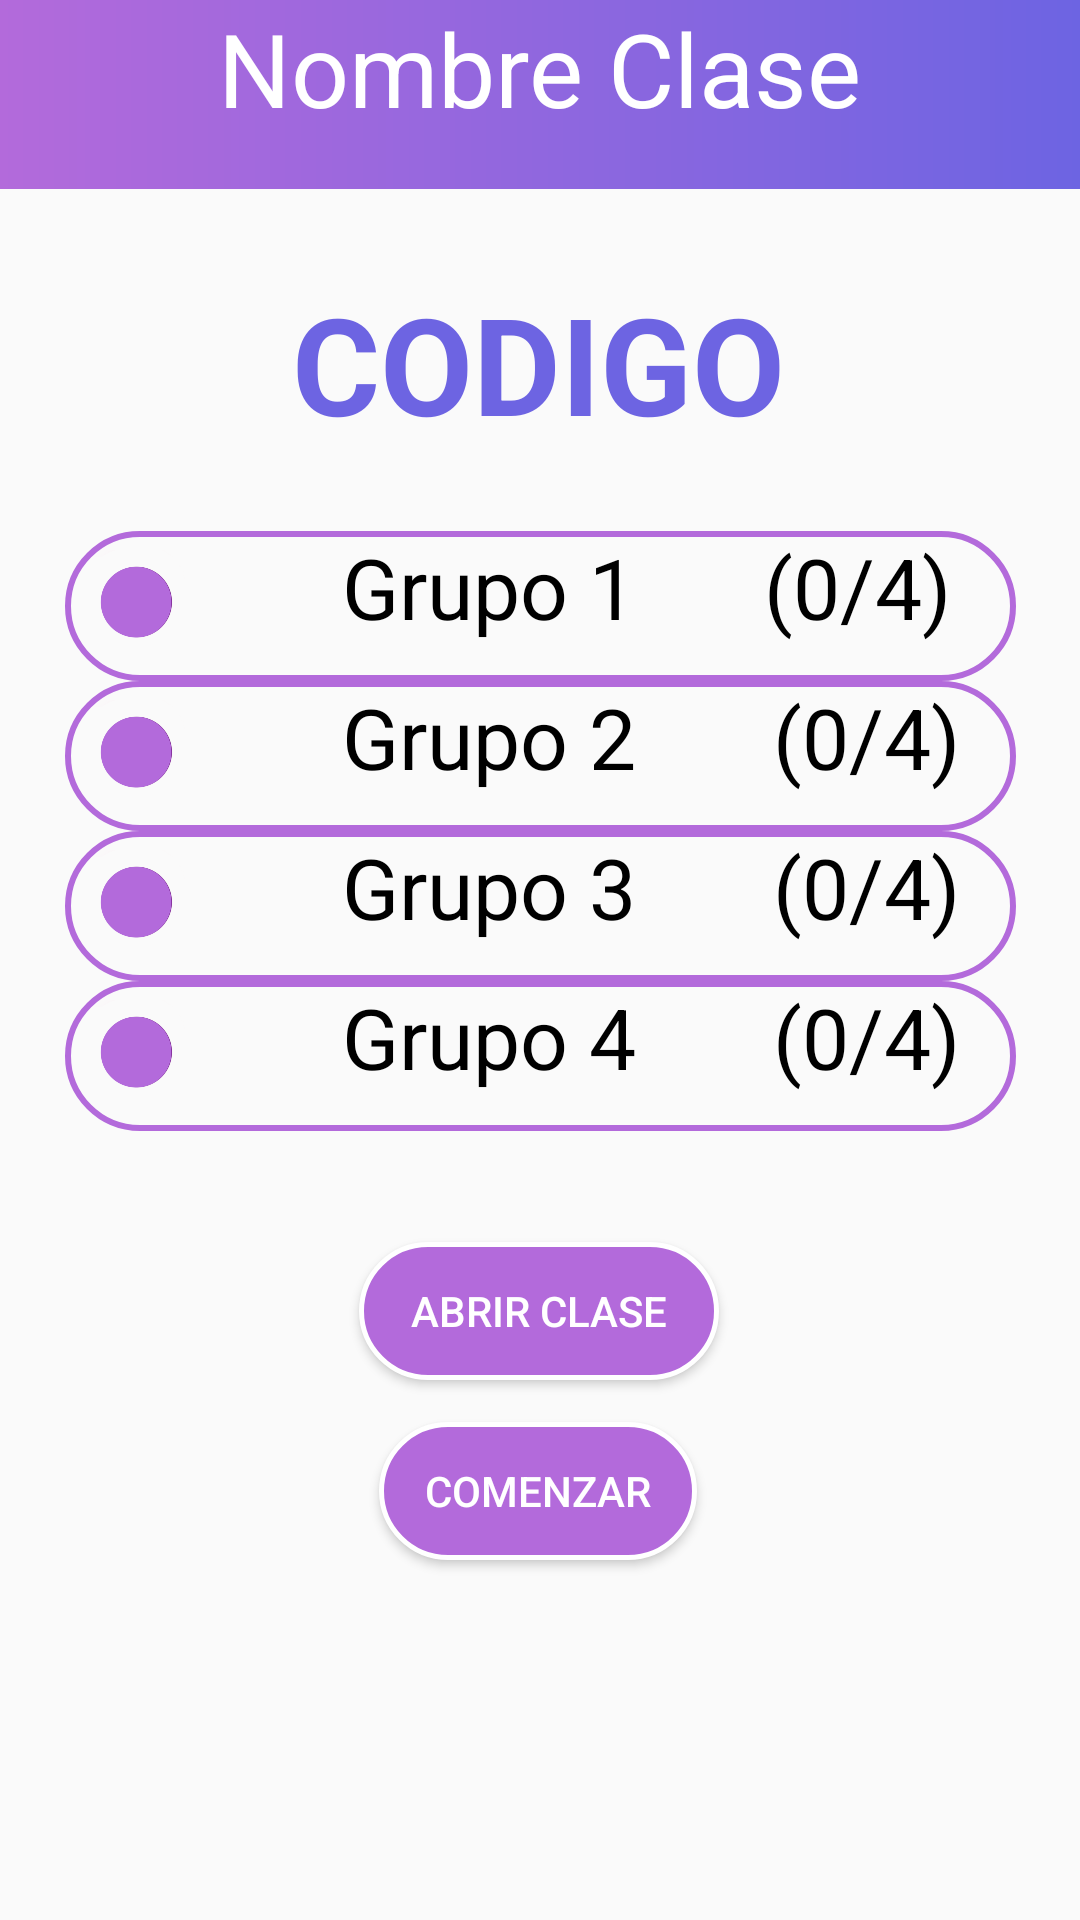

Produce the Android XML layout that renders to this screen, including the resource entries it uses.
<!-- AndroidManifest.xml: application theme AppTheme -->
<!-- res/layout/activity_grupos_profesor.xml -->
<?xml version="1.0" encoding="utf-8"?>
<androidx.constraintlayout.widget.ConstraintLayout xmlns:android="http://schemas.android.com/apk/res/android"
    xmlns:app="http://schemas.android.com/apk/res-auto"
    xmlns:tools="http://schemas.android.com/tools"
    android:layout_width="match_parent"
    android:layout_height="match_parent"
    tools:context=".Lo">

    <androidx.appcompat.widget.Toolbar
        android:id="@+id/toolbar2"
        android:layout_width="match_parent"
        android:layout_height="63dp"
        android:background="@drawable/fondo_profesor"
        android:minHeight="?attr/actionBarSize"
        android:theme="?attr/actionBarTheme"
        app:layout_constraintEnd_toEndOf="parent"
        app:layout_constraintHorizontal_bias="1.0"
        app:layout_constraintStart_toStartOf="parent"
        app:layout_constraintTop_toTopOf="parent" />

    <Button
        android:id="@+id/buttonAbrir"
        android:layout_width="120dp"
        android:layout_height="46dp"
        android:layout_marginBottom="180dp"
        android:background="@drawable/btn_crearcurso_profe"
        android:text="Abrir Clase"
        android:textColor="@android:color/white"
        app:layout_constraintBottom_toBottomOf="parent"
        app:layout_constraintEnd_toEndOf="parent"
        app:layout_constraintHorizontal_bias="0.498"
        app:layout_constraintStart_toStartOf="parent"
        android:onClick="botoninicio"/>

    <Button
        android:id="@+id/buttonEmpezar"
        android:layout_width="106dp"
        android:layout_height="46dp"
        android:layout_marginBottom="88dp"
        android:background="@drawable/btn_crearcurso_profe"
        android:text="Comenzar"
        android:textColor="@android:color/white"
        app:layout_constraintBottom_toBottomOf="parent"
        app:layout_constraintEnd_toEndOf="parent"
        app:layout_constraintHorizontal_bias="0.498"
        app:layout_constraintStart_toStartOf="parent"
        app:layout_constraintTop_toBottomOf="@+id/buttonAbrir"
        app:layout_constraintVertical_bias="0.304"
        android:onClick="botonempezar"/>

    <TextView
        android:id="@+id/textView3"
        android:layout_width="wrap_content"
        android:layout_height="wrap_content"
        android:text="Nombre Clase"
        android:textAlignment="center"
        android:textColor="@android:color/white"
        android:textSize="34sp"
        app:layout_constraintBottom_toBottomOf="@+id/toolbar2"
        app:layout_constraintEnd_toEndOf="@+id/toolbar2"
        app:layout_constraintHorizontal_bias="0.497"
        app:layout_constraintStart_toStartOf="@+id/toolbar2"
        app:layout_constraintTop_toTopOf="@+id/toolbar2"
        app:layout_constraintVertical_bias="0.0" />

    <ScrollView
        android:id="@+id/scrollView6"
        android:layout_width="317dp"
        android:layout_height="211dp"
        app:layout_constraintBottom_toTopOf="@+id/buttonAbrir"
        app:layout_constraintEnd_toEndOf="parent"
        app:layout_constraintStart_toStartOf="parent"
        app:layout_constraintTop_toBottomOf="@+id/textView25">

        <TableLayout
            android:layout_width="match_parent"
            android:layout_height="wrap_content">

            <TableRow
                android:layout_width="match_parent"
                android:layout_height="match_parent"
                android:background="@drawable/borde_morado">

                <ImageView
                    android:id="@+id/imageView2"
                    android:layout_width="50dp"
                    android:layout_height="50dp"
                    app:srcCompat="@drawable/circulo" />

                <TextView
                    android:id="@+id/textView26"
                    android:layout_width="183dp"
                    android:layout_height="match_parent"
                    android:text="Grupo 1"
                    android:textAlignment="center"
                    android:textColor="@android:color/black"
                    android:textSize="28sp" />

                <TextView
                    android:id="@+id/textView27"
                    android:layout_width="68dp"
                    android:layout_height="match_parent"
                    android:text="(0/4)"
                    android:textColor="@android:color/black"
                    android:textSize="28sp" />
            </TableRow>

            <TableRow
                android:layout_width="match_parent"
                android:layout_height="match_parent"
                android:background="@drawable/borde_morado">

                <ImageView
                    android:id="@+id/imageView4"
                    android:layout_width="50sp"
                    android:layout_height="50sp"
                    app:srcCompat="@drawable/circulo" />

                <TextView
                    android:id="@+id/textView28"
                    android:layout_width="wrap_content"
                    android:layout_height="wrap_content"
                    android:text="Grupo 2"
                    android:textAlignment="center"
                    android:textColor="@android:color/black"
                    android:textSize="28sp" />

                <TextView
                    android:id="@+id/textView29"
                    android:layout_width="wrap_content"
                    android:layout_height="wrap_content"
                    android:text="(0/4)"
                    android:textAlignment="center"
                    android:textColor="@android:color/black"
                    android:textSize="28sp" />
            </TableRow>

            <TableRow
                android:layout_width="match_parent"
                android:layout_height="match_parent"
                android:background="@drawable/borde_morado">

                <ImageView
                    android:id="@+id/imageView5"
                    android:layout_width="50sp"
                    android:layout_height="50sp"
                    app:srcCompat="@drawable/circulo" />

                <TextView
                    android:id="@+id/textView30"
                    android:layout_width="wrap_content"
                    android:layout_height="wrap_content"
                    android:text="Grupo 3"
                    android:textAlignment="center"
                    android:textColor="@android:color/black"
                    android:textSize="28sp" />

                <TextView
                    android:id="@+id/textView31"
                    android:layout_width="wrap_content"
                    android:layout_height="wrap_content"
                    android:text="(0/4)"
                    android:textAlignment="center"
                    android:textColor="@android:color/black"
                    android:textSize="28sp" />
            </TableRow>

            <TableRow
                android:layout_width="match_parent"
                android:layout_height="match_parent"
                android:background="@drawable/borde_morado">

                <ImageView
                    android:id="@+id/imageView6"
                    android:layout_width="50sp"
                    android:layout_height="50sp"
                    app:srcCompat="@drawable/circulo" />

                <TextView
                    android:id="@+id/textView32"
                    android:layout_width="wrap_content"
                    android:layout_height="wrap_content"
                    android:text="Grupo 4"
                    android:textAlignment="center"
                    android:textColor="@android:color/black"
                    android:textSize="28sp" />

                <TextView
                    android:id="@+id/textView33"
                    android:layout_width="wrap_content"
                    android:layout_height="wrap_content"
                    android:text="(0/4)"
                    android:textAlignment="center"
                    android:textColor="@android:color/black"
                    android:textSize="28sp" />
            </TableRow>
        </TableLayout>
    </ScrollView>

    <TextView
        android:id="@+id/textView25"
        android:layout_width="wrap_content"
        android:layout_height="wrap_content"
        android:layout_marginTop="28dp"
        android:text="CODIGO"
        android:textColor="#6D64E2"
        android:textSize="45sp"
        android:textStyle="bold"
        app:layout_constraintEnd_toEndOf="parent"
        app:layout_constraintHorizontal_bias="0.497"
        app:layout_constraintStart_toStartOf="parent"
        app:layout_constraintTop_toBottomOf="@+id/toolbar2" />
</androidx.constraintlayout.widget.ConstraintLayout>
<!-- resources referenced by this layout -->
<resources>
  <!-- drawable borde_morado (drawable) -->
  <?xml version="1.0" encoding="utf-8"?>
  <shape  xmlns:android="http://schemas.android.com/apk/res/android"
      android:shape="rectangle">
      <corners android:radius="40dp"/>
      <stroke
          android:width="6px"
          android:color="#B36ADB"/>
  
  </shape>
  <!-- drawable btn_crearcurso_profe (drawable) -->
  <?xml version="1.0" encoding="utf-8"?>
  <shape  xmlns:android="http://schemas.android.com/apk/res/android"
      android:shape="rectangle">
      <corners android:radius="150dp"/>
      <stroke
          android:width="5px"
          android:color="@android:color/white"/>
      <solid android:color="#B36ADB"/>
  </shape>
  <!-- drawable circulo: png bitmap (drawable, 10331 bytes) -->
  <!-- drawable fondo_profesor (drawable) -->
  <?xml version="1.0" encoding="utf-8"?>
  <shape xmlns:android="http://schemas.android.com/apk/res/android">
  
      <gradient
          android:angle="0"
          android:endColor="#6D64E2"
          android:startColor="#B36ADB"
          />
  </shape>
  <style name="AppTheme" parent="Theme.AppCompat.Light.NoActionBar">
          
          <item name="colorPrimary">@color/colorPrimary</item>
          <item name="colorPrimaryDark">@color/colorPrimaryDark</item>
          <item name="colorAccent">@color/colorAccent</item>
          <item name="colorControlActivated">#E58963</item>
  
      </style>
  <!-- not gathered from this repository: default colours our renderer supplied (Android Studio template values) -->
  <color name="colorPrimary">#FF6200EE</color>
  <color name="colorPrimaryDark">#FF3700B3</color>
  <color name="colorAccent">#FF03DAC5</color>
</resources>
